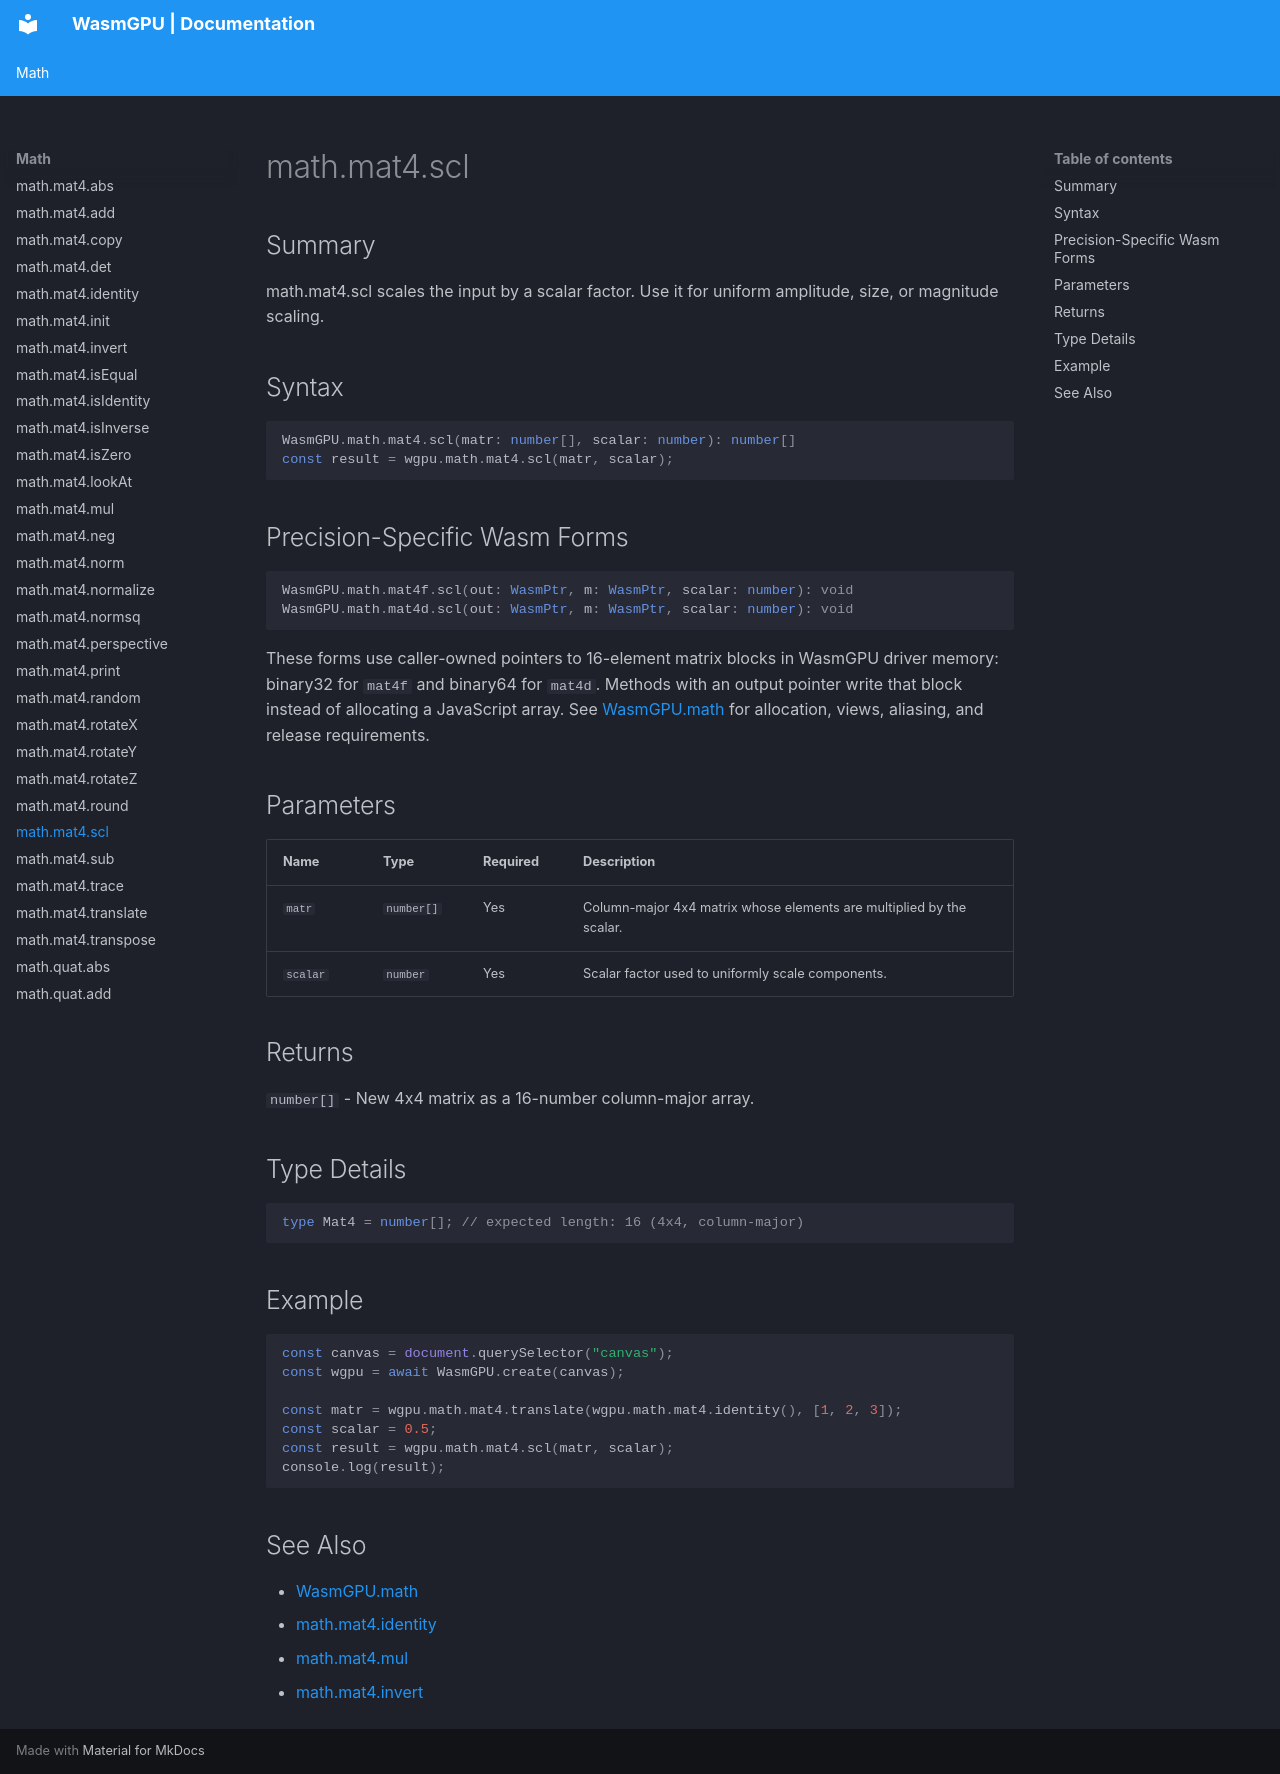

repository: Zushah/WasmGPU · page: math/math-mat4-scl/index.html · generator: mkdocs

# math.mat4.scl

## Summary
math.mat4.scl scales the input by a scalar factor. Use it for uniform amplitude, size, or magnitude scaling.

## Syntax
```ts
WasmGPU.math.mat4.scl(matr: number[], scalar: number): number[]
const result = wgpu.math.mat4.scl(matr, scalar);
```

## Precision-Specific Wasm Forms
```ts
WasmGPU.math.mat4f.scl(out: WasmPtr, m: WasmPtr, scalar: number): void
WasmGPU.math.mat4d.scl(out: WasmPtr, m: WasmPtr, scalar: number): void
```

These forms use caller-owned pointers to 16-element matrix blocks in WasmGPU driver memory: binary32 for `mat4f` and binary64 for `mat4d`. Methods with an output pointer write that block instead of allocating a JavaScript array. See [WasmGPU.math](./wasmgpu-math.md) for allocation, views, aliasing, and release requirements.

## Parameters
| Name | Type | Required | Description |
| --- | --- | --- | --- |
| `matr` | `number[]` | Yes | Column-major 4x4 matrix whose elements are multiplied by the scalar. |
| `scalar` | `number` | Yes | Scalar factor used to uniformly scale components. |

## Returns
`number[]` - New 4x4 matrix as a 16-number column-major array.

## Type Details
```ts
type Mat4 = number[]; // expected length: 16 (4x4, column-major)
```

## Example
```js
const canvas = document.querySelector("canvas");
const wgpu = await WasmGPU.create(canvas);

const matr = wgpu.math.mat4.translate(wgpu.math.mat4.identity(), [1, 2, 3]);
const scalar = 0.5;
const result = wgpu.math.mat4.scl(matr, scalar);
console.log(result);
```

## See Also
- [WasmGPU.math](./wasmgpu-math.md)
- [math.mat4.identity](./math-mat4-identity.md)
- [math.mat4.mul](./math-mat4-mul.md)
- [math.mat4.invert](./math-mat4-invert.md)
